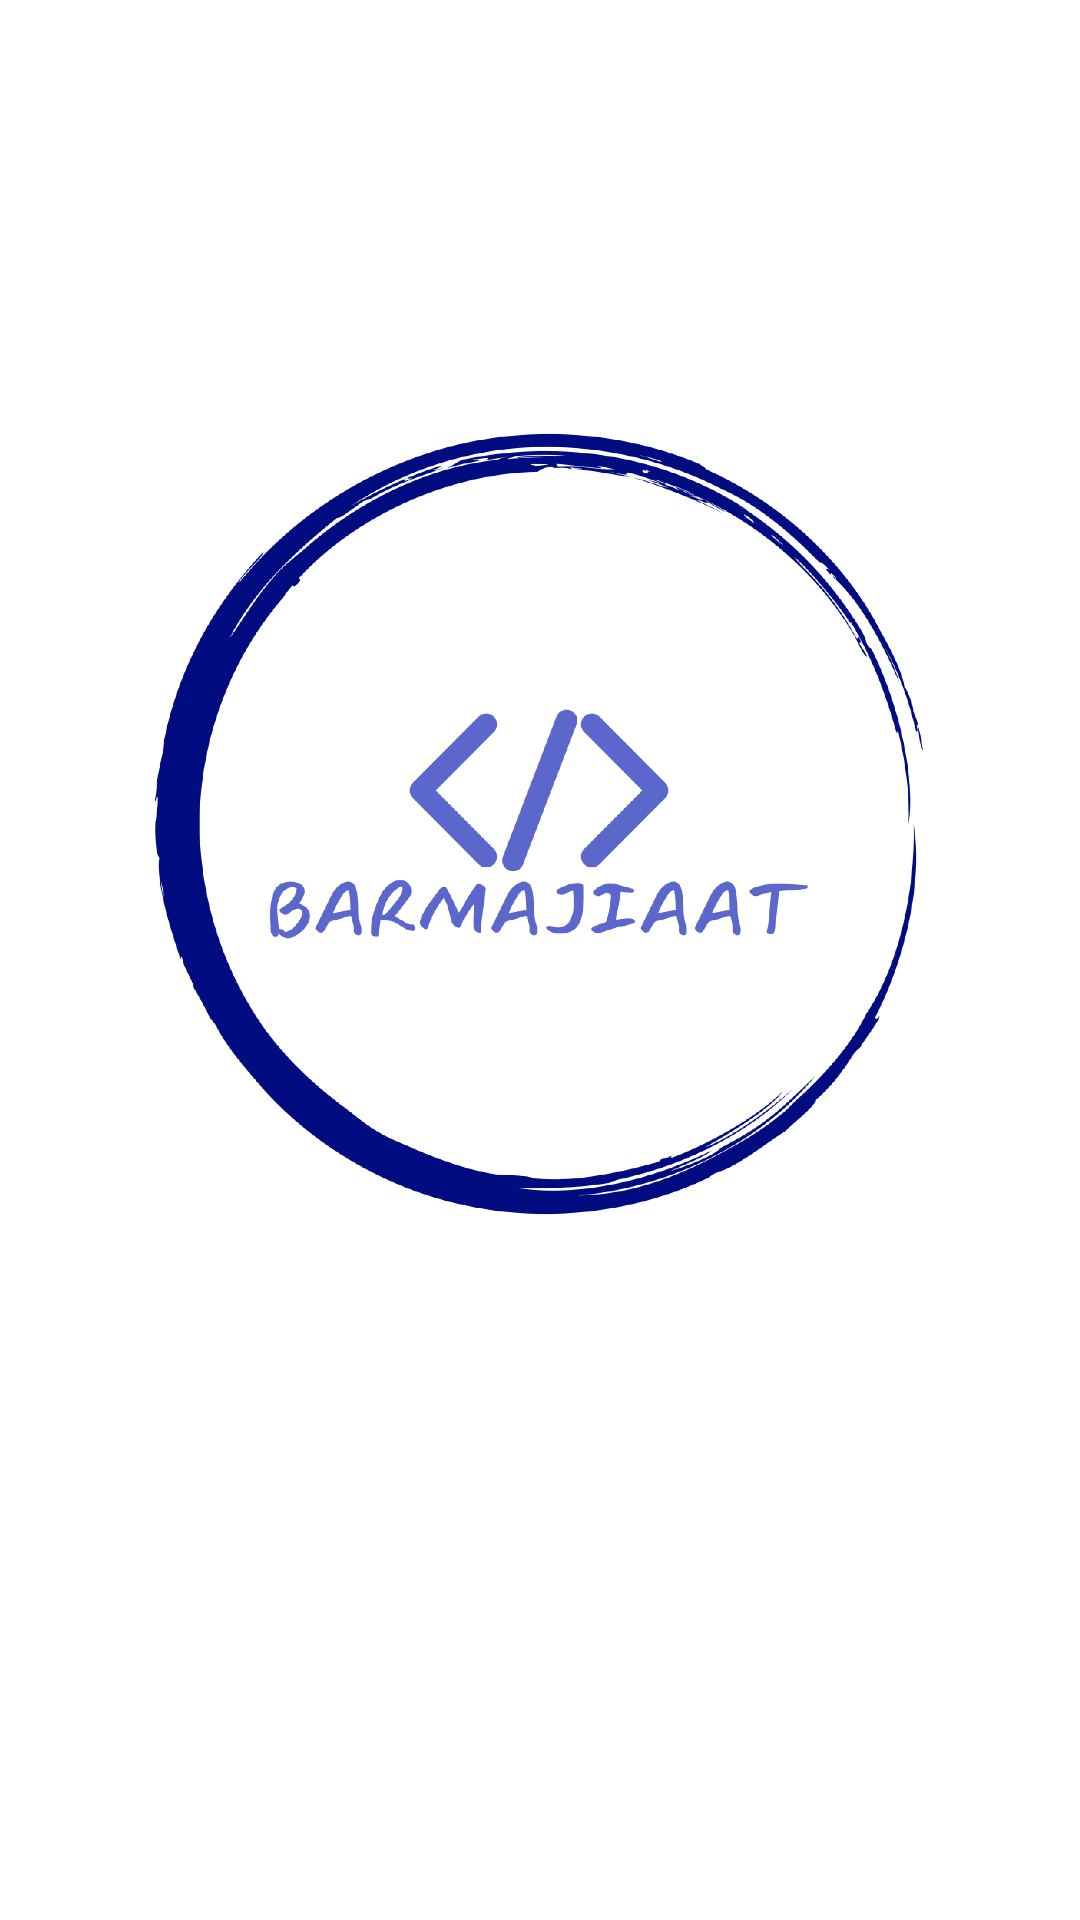

Android layout source for this screen:
<!-- AndroidManifest.xml: application theme Theme.Barmajiaat -->
<!-- res/layout/activity_splash.xml -->
<?xml version="1.0" encoding="utf-8"?>
<androidx.constraintlayout.widget.ConstraintLayout xmlns:android="http://schemas.android.com/apk/res/android"
    xmlns:app="http://schemas.android.com/apk/res-auto"
    xmlns:tools="http://schemas.android.com/tools"
    android:layout_width="match_parent"
    android:layout_height="match_parent"
    tools:context=".SplashActivity">

    <ImageView
        android:id="@+id/imageView"
        android:layout_width="288dp"
        android:layout_height="288dp"
        app:layout_constraintBottom_toBottomOf="parent"
        app:layout_constraintEnd_toEndOf="parent"
        app:layout_constraintHorizontal_bias="0.495"
        app:layout_constraintStart_toStartOf="parent"
        app:layout_constraintTop_toTopOf="parent"
        app:layout_constraintVertical_bias="0.371"
        app:srcCompat="@drawable/image_splash" />
</androidx.constraintlayout.widget.ConstraintLayout>
<!-- resources referenced by this layout -->
<resources>
  <!-- drawable image_splash: png bitmap (drawable-hdpi, 391019 bytes) -->
  <style name="Theme.Barmajiaat" parent="Theme.MaterialComponents.DayNight.NoActionBar">
  
  
          // to make the activity fullscreen.
  
          
          <item name="colorPrimary">@color/purple_500</item>
          <item name="colorPrimaryVariant">@color/purple_700</item>
          <item name="colorOnPrimary">@color/white</item>
          
          <item name="colorSecondary">@color/teal_200</item>
          <item name="colorSecondaryVariant">@color/teal_700</item>
          <item name="colorOnSecondary">@color/black</item>
          
          <item name="android:statusBarColor">?attr/colorPrimaryVariant</item>
          
      </style>
  <color name="purple_500">#FF6200EE</color>
  <color name="purple_700">#FF3700B3</color>
  <color name="white">#FFFFFFFF</color>
  <color name="teal_200">#FF03DAC5</color>
  <color name="teal_700">#FF018786</color>
  <color name="black">#FF000000</color>
</resources>
